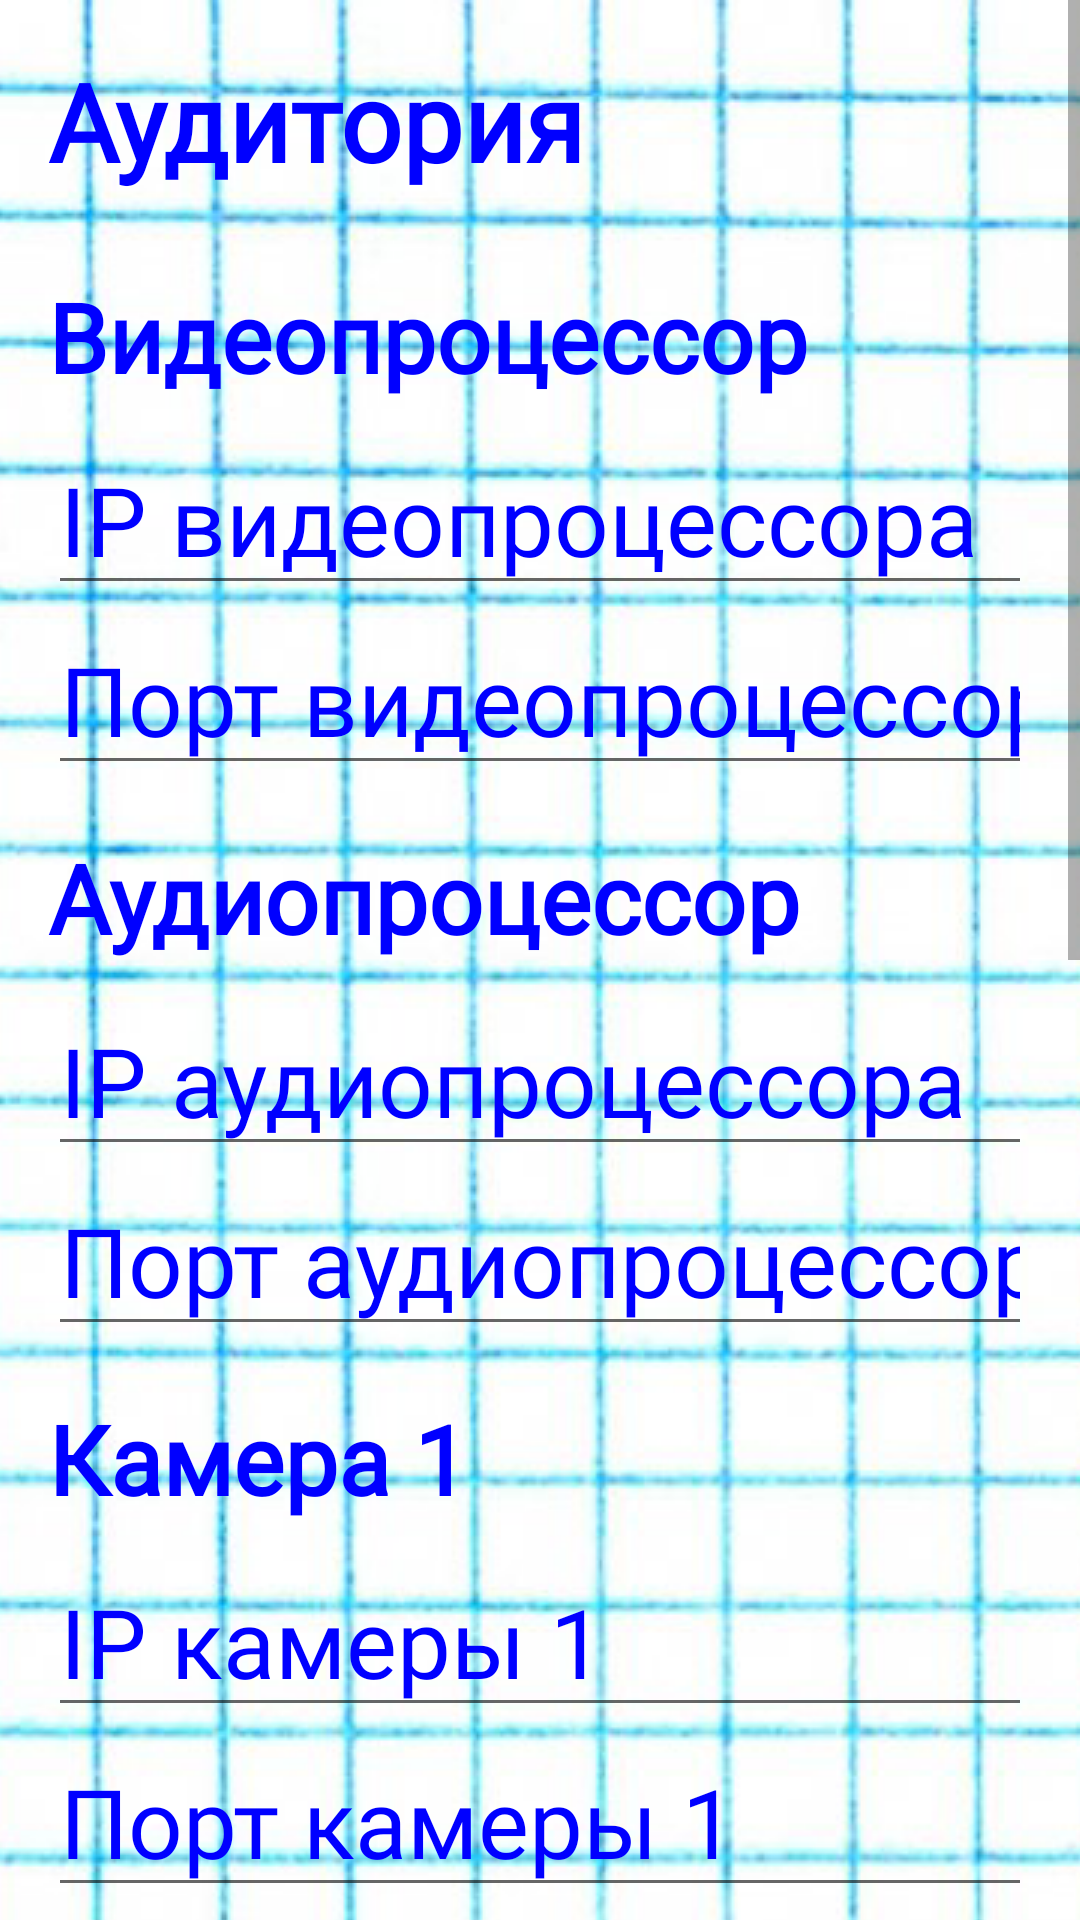

Reconstruct the res/layout file that produces this screen, plus the resources it refers to.
<!-- AndroidManifest.xml: application theme Theme.AppCompat.Light.DarkActionBar -->
<!-- res/layout/fragment_auditorium_settings.xml -->
<ScrollView
    xmlns:android="http://schemas.android.com/apk/res/android"
    android:layout_width="match_parent"
    android:layout_height="match_parent"
    android:fillViewport="true">

    <LinearLayout
        android:layout_width="match_parent"
        android:layout_height="wrap_content"
        android:orientation="vertical"
        android:background="@drawable/background"
        android:padding="16dp">

        
        <TextView
            android:id="@+id/text_auditorium_name"
            android:layout_width="wrap_content"
            android:layout_height="wrap_content"
            android:text="Аудитория"
            android:textSize="38sp"
            android:autoSizeTextType="uniform"
            android:autoSizeMinTextSize="18sp"
            android:autoSizeMaxTextSize="36sp"
            android:autoSizeStepGranularity="2sp"
            android:fontFamily="@font/bohema_pink"
            android:textStyle="bold"
            android:textColor="#0000FF"
            android:paddingBottom="8dp" />

        
        <TextView
            android:layout_width="wrap_content"
            android:layout_height="wrap_content"
            android:text="Видеопроцессор"
            android:textSize="32sp"
            android:fontFamily="@font/bohema_pink"
            android:textStyle="bold"
            android:textColor="#0000FF"
            android:paddingTop="16dp"
            android:paddingBottom="8dp" />

        
        <EditText
            android:id="@+id/edit_video_processor_ip"
            android:layout_width="match_parent"
            android:layout_height="wrap_content"
            android:hint="IP видеопроцессора"
            android:inputType="text"
            android:textSize="32sp"
            android:textColor="#0000FF"
            android:textColorHint="#0000FF"
            android:fontFamily="@font/bohema_pink" />

        
        <EditText
            android:id="@+id/edit_video_processor_port"
            android:layout_width="match_parent"
            android:layout_height="wrap_content"
            android:hint="Порт видеопроцессора"
            android:inputType="number"
            android:textSize="32sp"
            android:textColor="#0000FF"
            android:textColorHint="#0000FF"
            android:fontFamily="@font/bohema_pink" />

        
        <TextView
            android:layout_width="wrap_content"
            android:layout_height="wrap_content"
            android:text="Аудиопроцессор"
            android:textSize="32sp"
            android:fontFamily="@font/bohema_pink"
            android:textStyle="bold"
            android:textColor="#0000FF"
            android:paddingTop="16dp"
            android:paddingBottom="8dp" />

        
        <EditText
            android:id="@+id/edit_audio_processor_ip"
            android:layout_width="match_parent"
            android:layout_height="wrap_content"
            android:hint="IP аудиопроцессора"
            android:inputType="text"
            android:textSize="32sp"
            android:textColor="#0000FF"
            android:textColorHint="#0000FF"
            android:fontFamily="@font/bohema_pink" />

        
        <EditText
            android:id="@+id/edit_audio_processor_port"
            android:layout_width="match_parent"
            android:layout_height="wrap_content"
            android:hint="Порт аудиопроцессора"
            android:inputType="number"
            android:textSize="32sp"
            android:textColor="#0000FF"
            android:textColorHint="#0000FF"
            android:fontFamily="@font/bohema_pink" />

        
        <TextView
            android:layout_width="wrap_content"
            android:layout_height="wrap_content"
            android:text="Камера 1"
            android:textSize="32sp"
            android:fontFamily="@font/bohema_pink"
            android:textStyle="bold"
            android:textColor="#0000FF"
            android:paddingTop="16dp"
            android:paddingBottom="8dp" />

        
        <EditText
            android:id="@+id/edit_camera_1_ip"
            android:layout_width="match_parent"
            android:layout_height="wrap_content"
            android:hint="IP камеры 1"
            android:inputType="text"
            android:textSize="32sp"
            android:textColor="#0000FF"
            android:textColorHint="#0000FF"
            android:fontFamily="@font/bohema_pink" />

        
        <EditText
            android:id="@+id/edit_camera_1_port"
            android:layout_width="match_parent"
            android:layout_height="wrap_content"
            android:hint="Порт камеры 1"
            android:inputType="number"
            android:textSize="32sp"
            android:textColor="#0000FF"
            android:textColorHint="#0000FF"
            android:fontFamily="@font/bohema_pink" />

        
        <TextView
            android:layout_width="wrap_content"
            android:layout_height="wrap_content"
            android:text="Камера 2"
            android:textSize="32sp"
            android:fontFamily="@font/bohema_pink"
            android:textStyle="bold"
            android:textColor="#0000FF"
            android:paddingTop="16dp"
            android:paddingBottom="8dp" />

        
        <EditText
            android:id="@+id/edit_camera_2_ip"
            android:layout_width="match_parent"
            android:layout_height="wrap_content"
            android:hint="IP камеры 2"
            android:inputType="text"
            android:textSize="32sp"
            android:textColor="#0000FF"
            android:textColorHint="#0000FF"
            android:fontFamily="@font/bohema_pink" />

        
        <EditText
            android:id="@+id/edit_camera_2_port"
            android:layout_width="match_parent"
            android:layout_height="wrap_content"
            android:hint="Порт камеры 2"
            android:inputType="number"
            android:textSize="32sp"
            android:textColor="#0000FF"
            android:textColorHint="#0000FF"
            android:fontFamily="@font/bohema_pink" />
    </LinearLayout>
</ScrollView>
<!-- resources referenced by this layout -->
<resources>
  <!-- drawable background (drawable) -->
  <bitmap
      xmlns:android="http://schemas.android.com/apk/res/android"
      android:src="@drawable/background_image"
      android:gravity="top"
      android:tileMode="disabled" />
  <!-- drawable background_image: png bitmap (drawable, 703647 bytes) -->
</resources>
